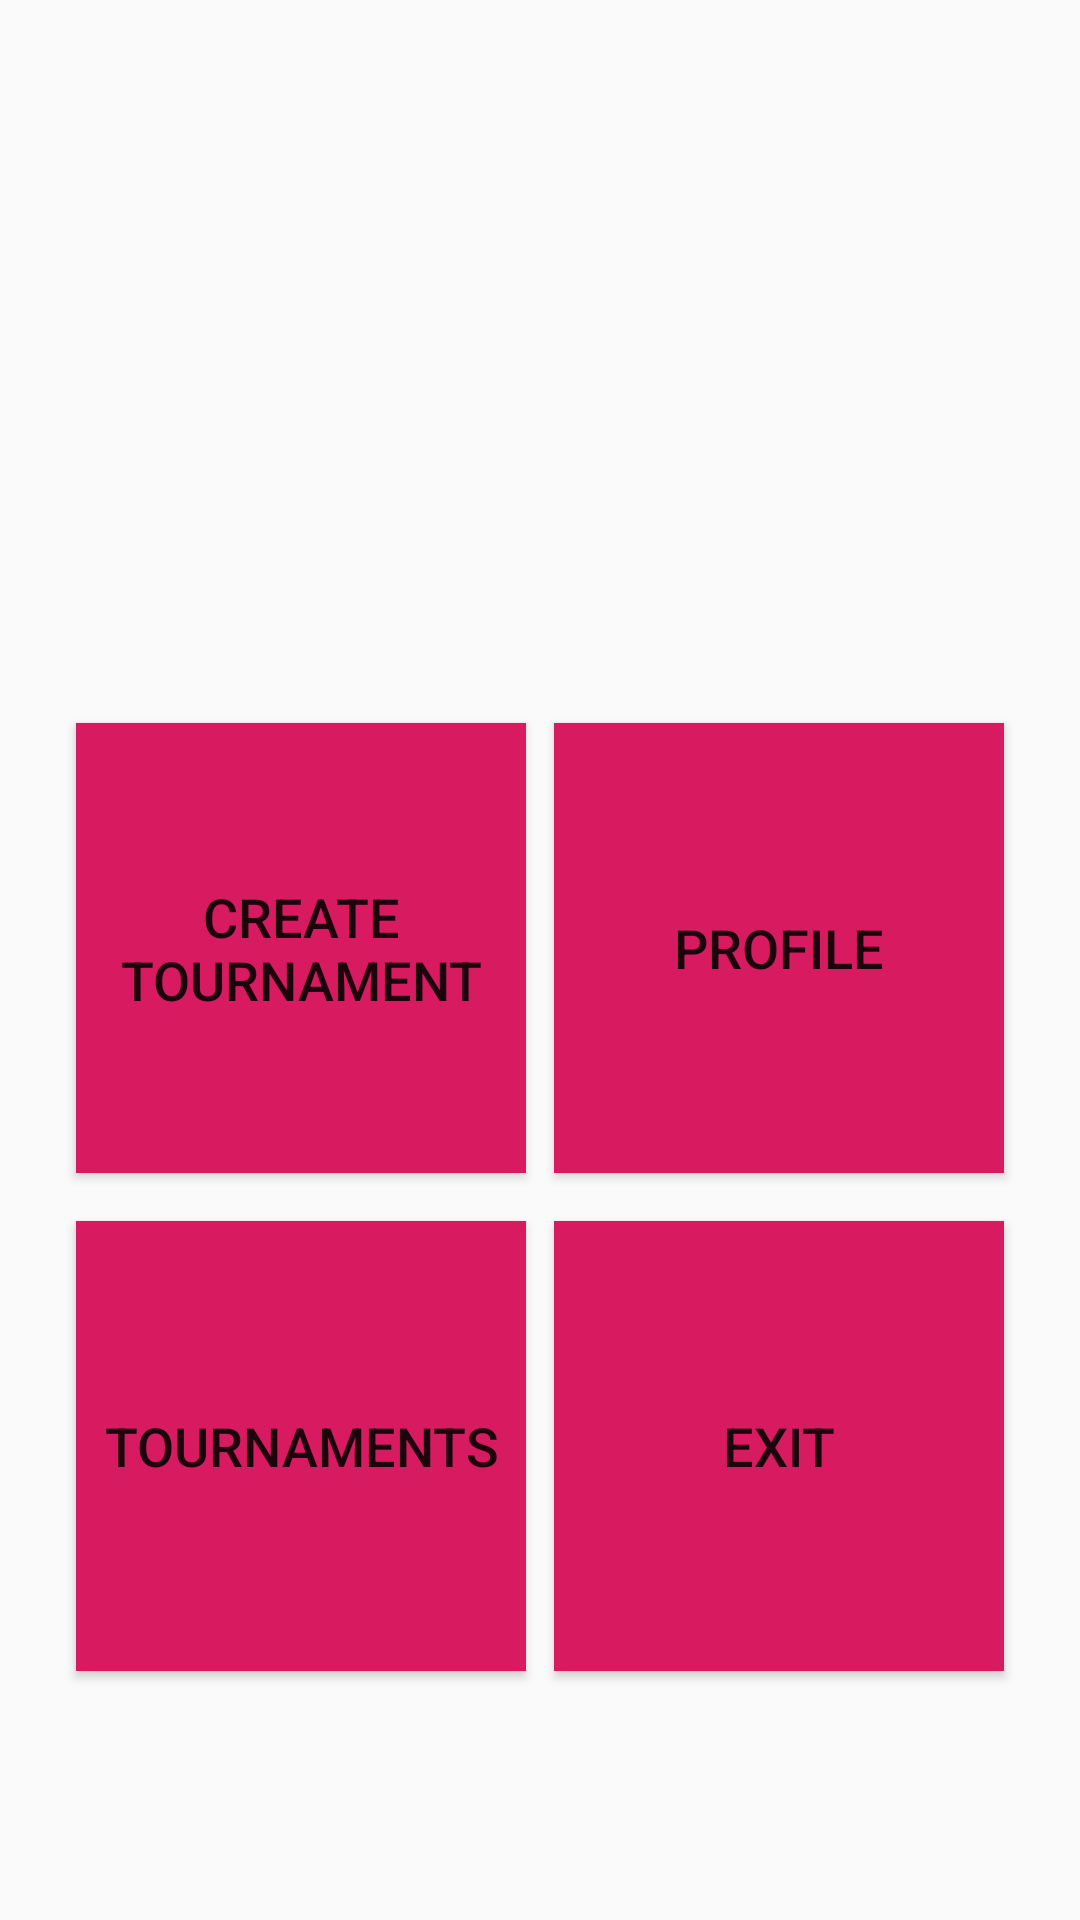

Here is an Android app screen rendered from its layout file. Give the layout XML and the strings, colors and styles it references.
<!-- AndroidManifest.xml: application theme AppTheme -->
<!-- res/layout/fragment_main_menu.xml -->
<?xml version="1.0" encoding="utf-8"?>
<android.support.constraint.ConstraintLayout xmlns:android="http://schemas.android.com/apk/res/android"
    xmlns:app="http://schemas.android.com/apk/res-auto"
    xmlns:tools="http://schemas.android.com/tools"
    android:layout_width="match_parent"
    android:layout_height="match_parent"
    android:padding="16dp"
    tools:context=".menus.MainMenuFragment">

    <Button
        android:id="@+id/button_create_tournament"
        android:layout_width="150dp"
        android:layout_height="150dp"
        android:layout_marginBottom="8dp"
        android:background="@color/colorAccent"
        android:text="@string/tournament_create"
        android:textSize="18sp"
        app:layout_constraintBottom_toBottomOf="parent"
        app:layout_constraintEnd_toStartOf="@+id/button_profile"
        app:layout_constraintHorizontal_bias="0.5"
        app:layout_constraintStart_toStartOf="parent"
        app:layout_constraintTop_toTopOf="parent" />

    <Button
        android:id="@+id/button_profile"
        android:layout_width="150dp"
        android:layout_height="150dp"
        android:background="@color/colorAccent"
        android:text="@string/profile"
        android:textSize="18sp"
        app:layout_constraintBottom_toBottomOf="@+id/button_create_tournament"
        app:layout_constraintEnd_toEndOf="parent"
        app:layout_constraintHorizontal_bias="0.5"
        app:layout_constraintStart_toEndOf="@+id/button_create_tournament"
        app:layout_constraintTop_toTopOf="@+id/button_create_tournament"
        app:layout_constraintVertical_bias="0.0" />

    <Button
        android:id="@+id/button_tournaments"
        android:layout_width="150dp"
        android:layout_height="150dp"
        android:layout_marginTop="16dp"
        android:background="@color/colorAccent"
        android:text="@string/tournaments"
        android:textSize="18sp"
        app:layout_constraintEnd_toEndOf="@+id/button_create_tournament"
        app:layout_constraintHorizontal_bias="0.0"
        app:layout_constraintStart_toStartOf="@+id/button_create_tournament"
        app:layout_constraintTop_toBottomOf="@+id/button_create_tournament" />

    <Button
        android:id="@+id/button_exit"
        android:layout_width="150dp"
        android:layout_height="150dp"
        android:layout_marginTop="16dp"
        android:background="@color/colorAccent"
        android:text="@string/exit"
        android:textSize="18sp"
        app:layout_constraintEnd_toEndOf="@+id/button_profile"
        app:layout_constraintStart_toStartOf="@+id/button_profile"
        app:layout_constraintTop_toBottomOf="@+id/button_profile" />

</android.support.constraint.ConstraintLayout>
<!-- resources referenced by this layout -->
<resources>
  <color name="colorAccent">#D81B60</color>
  <string name="exit">Exit</string>
  <string name="profile">Profile</string>
  <string name="tournament_create">Create tournament</string>
  <string name="tournaments">Tournaments</string>
  <style name="AppTheme" parent="Theme.AppCompat.DayNight">
          
          <item name="colorPrimary">@color/colorPrimary</item>
          <item name="colorPrimaryDark">@color/colorPrimaryDark</item>
          <item name="colorAccent">@color/colorAccent</item>
          <item name="android:textColorHighlight">#00F</item>
      </style>
  <color name="colorPrimary">#008577</color>
  <color name="colorPrimaryDark">#00574B</color>
</resources>
